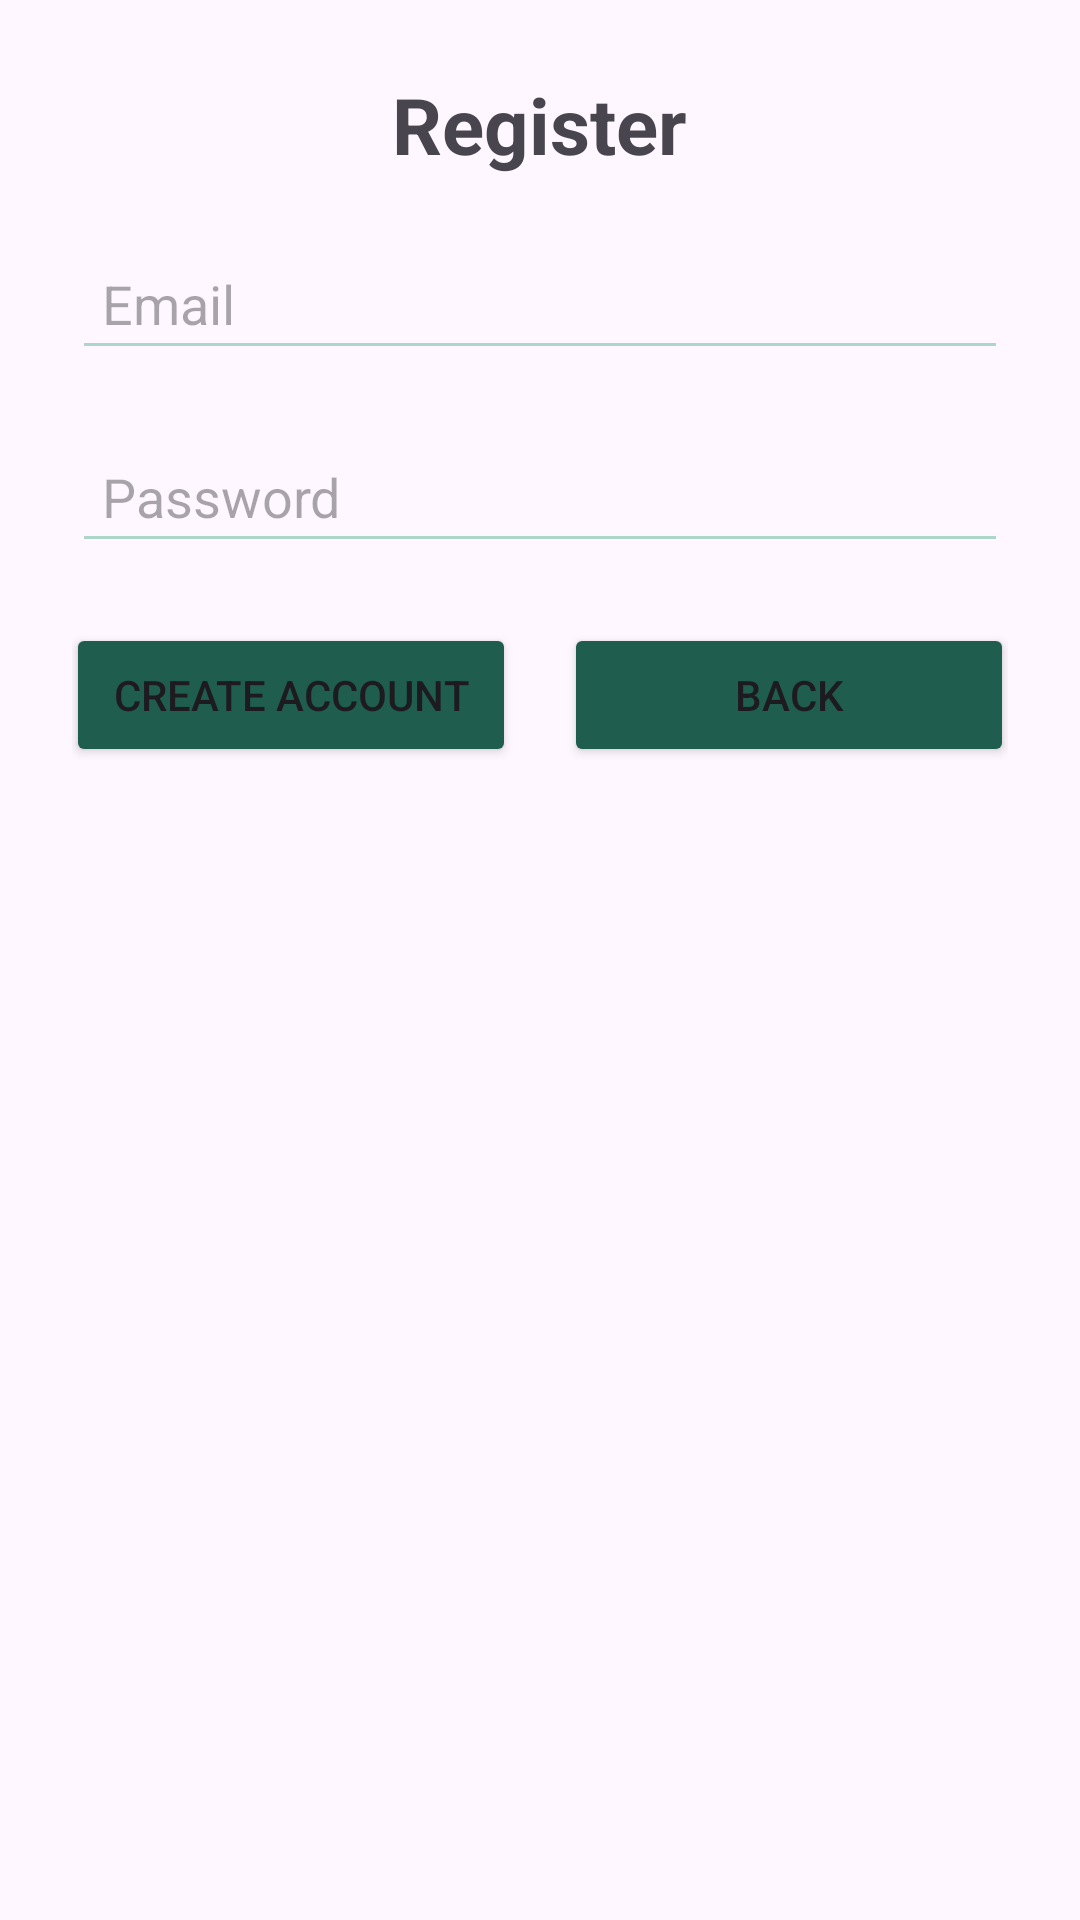

Reconstruct the res/layout file that produces this screen, plus the resources it refers to.
<!-- AndroidManifest.xml: application theme Theme.JodRod -->
<!-- res/layout/activity_register.xml -->
<?xml version="1.0" encoding="utf-8"?>
<LinearLayout
    xmlns:android="http://schemas.android.com/apk/res/android"
    android:layout_width="match_parent"
    android:layout_height="match_parent"
    android:orientation="vertical"
    android:padding="24dp">

    <TextView
        android:layout_width="wrap_content"
        android:layout_height="wrap_content"
        android:text="Register"
        android:textSize="26sp"
        android:textStyle="bold"
        android:layout_gravity="center" />

    <EditText
        android:id="@+id/edtRegEmail"
        android:layout_width="match_parent"
        android:layout_height="wrap_content"
        android:backgroundTint="#ADD6C9"
        android:hint="Email"
        android:inputType="textEmailAddress"
        android:padding="10dp"
        android:layout_marginTop="20dp"/>

    <EditText
        android:id="@+id/edtRegPassword"
        android:layout_width="match_parent"
        android:layout_height="wrap_content"
        android:backgroundTint="#ADD6C9"
        android:hint="Password"
        android:inputType="textPassword"
        android:padding="10dp"
        android:layout_marginTop="20dp"/>
    <LinearLayout
        android:layout_width="match_parent"
        android:layout_height="wrap_content"
        android:orientation="horizontal"
        android:layout_marginTop="20dp"
        android:gravity="center"
        android:layout_gravity="center|top">
        <Button
            android:id="@+id/btnCreateAccount"
            android:layout_width="150dp"
            android:layout_height="wrap_content"
            android:text="Create Account"
            android:backgroundTint="#1F5D4E"
            android:layout_marginEnd="8dp"
            />
        <Button
            android:id="@+id/btnBack"
            android:layout_width="150dp"
            android:layout_height="wrap_content"
            android:text="Back"
            android:backgroundTint="#1F5D4E"
            android:layout_marginStart="8dp"/>
    </LinearLayout>

</LinearLayout>
<!-- resources referenced by this layout -->
<resources>
  <style name="Theme.JodRod" parent="Base.Theme.JodRod" />
  <style name="Base.Theme.JodRod" parent="Theme.Material3.DayNight.NoActionBar">
          
          
      </style>
</resources>
